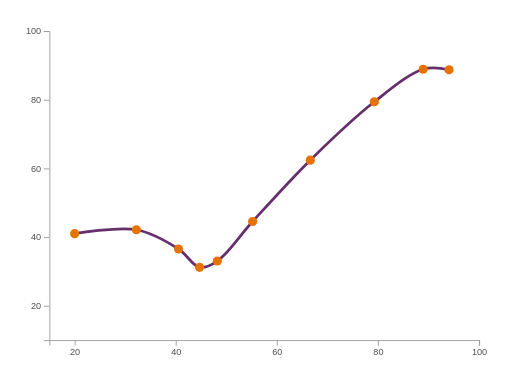
t = 0.00 s
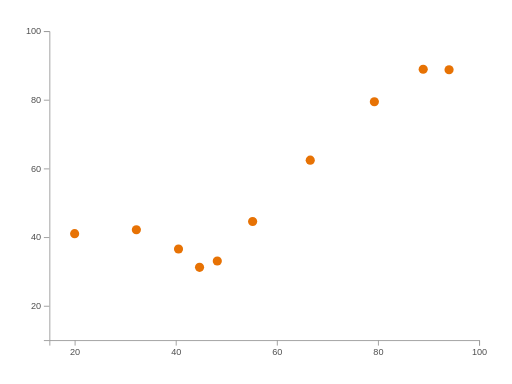
t = 0.10 s
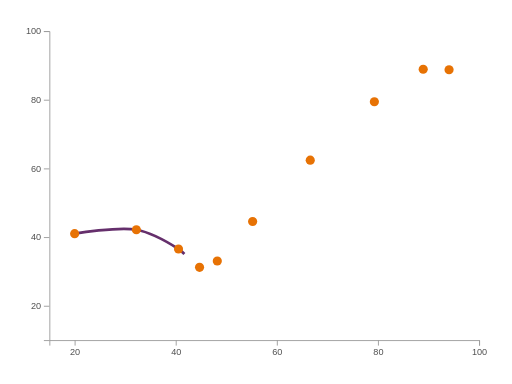
t = 0.35 s
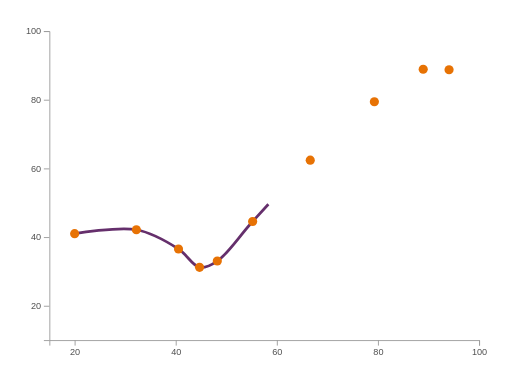
t = 0.60 s
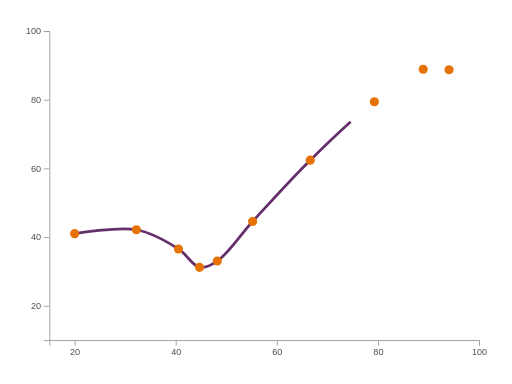
t = 0.85 s
t = 1.10 s: frame unchanged from t = 0.00 s, image omitted

The animated SVG that drew these frames (rendered in a browser with its animation timeline set to each time). Animation: 1 SMIL element (animate=1); one cycle of 1.10 s.

<?xml version="1.0" encoding="UTF-8"?>
<svg xmlns="http://www.w3.org/2000/svg" id="connected-scatter" data-pattern-id="d3-pattern-connected-scatter" role="img" viewBox="0 0 560 420" font-family="Open Sans, Arial, sans-serif" aria-labelledby="connected-scatter-title connected-scatter-desc"><title id="connected-scatter-title">Connected scatter</title><desc id="connected-scatter-desc">A D3 line through paired measures over time.</desc><g class="axis" transform="translate(0,372)" fill="none" font-size="10" font-family="sans-serif" text-anchor="middle"><path class="domain" stroke="#9c9c9c" d="M54.5,6V0.5H524.5V6"></path><g class="tick" opacity="1" transform="translate(82.1470588235294,0)"><line stroke="#9c9c9c" y2="6"></line><text fill="currentColor" y="9" dy="0.71em" style="fill: rgb(79, 79, 79);">20</text></g><g class="tick" opacity="1" transform="translate(192.73529411764707,0)"><line stroke="#9c9c9c" y2="6"></line><text fill="currentColor" y="9" dy="0.71em" style="fill: rgb(79, 79, 79);">40</text></g><g class="tick" opacity="1" transform="translate(303.32352941176475,0)"><line stroke="#9c9c9c" y2="6"></line><text fill="currentColor" y="9" dy="0.71em" style="fill: rgb(79, 79, 79);">60</text></g><g class="tick" opacity="1" transform="translate(413.9117647058823,0)"><line stroke="#9c9c9c" y2="6"></line><text fill="currentColor" y="9" dy="0.71em" style="fill: rgb(79, 79, 79);">80</text></g><g class="tick" opacity="1" transform="translate(524.5,0)"><line stroke="#9c9c9c" y2="6"></line><text fill="currentColor" y="9" dy="0.71em" style="fill: rgb(79, 79, 79);">100</text></g></g><g class="axis" transform="translate(54,0)" fill="none" font-size="10" font-family="sans-serif" text-anchor="end"><path class="domain" stroke="#9c9c9c" d="M-6,372.5H0.5V34.5H-6"></path><g class="tick" opacity="1" transform="translate(0,334.9444444444444)"><line stroke="#9c9c9c" x2="-6"></line><text fill="currentColor" x="-9" dy="0.32em" style="fill: rgb(79, 79, 79);">20</text></g><g class="tick" opacity="1" transform="translate(0,259.83333333333337)"><line stroke="#9c9c9c" x2="-6"></line><text fill="currentColor" x="-9" dy="0.32em" style="fill: rgb(79, 79, 79);">40</text></g><g class="tick" opacity="1" transform="translate(0,184.7222222222222)"><line stroke="#9c9c9c" x2="-6"></line><text fill="currentColor" x="-9" dy="0.32em" style="fill: rgb(79, 79, 79);">60</text></g><g class="tick" opacity="1" transform="translate(0,109.6111111111111)"><line stroke="#9c9c9c" x2="-6"></line><text fill="currentColor" x="-9" dy="0.32em" style="fill: rgb(79, 79, 79);">80</text></g><g class="tick" opacity="1" transform="translate(0,34.5)"><line stroke="#9c9c9c" x2="-6"></line><text fill="currentColor" x="-9" dy="0.32em" style="fill: rgb(79, 79, 79);">100</text></g></g><path d="M81.647,255.578C81.647,255.578,129.191,247.585,149.147,251.269C166.424,254.459,182.976,264.438,195.257,272.355C204.781,278.494,210.474,290.892,218.254,292.376C224.647,293.595,230.745,290.158,237.665,285.52C249.28,277.734,261.751,258.166,276.312,242.277C294.655,222.261,317.326,196.879,339.334,175.209C361.677,153.209,387.032,128.857,409.458,111.33C427.908,96.911,447.242,80.278,462.882,75.721C473.263,72.696,491.159,76.312,491.159,76.312" fill="none" stroke="#652f6c" stroke-width="3" stroke-dasharray="508.9740295410156 508.9740295410156" stroke-dashoffset="0"><animate attributeName="stroke-dashoffset" from="508.9740295410156" to="0" dur="1s" begin="0.1s" fill="freeze"></animate></path><g><circle cx="81.6470588235294" cy="255.57777777777778" r="5" fill="#e77204"></circle><circle cx="149.14655075645362" cy="251.2690012872281" r="5" fill="#e77204"></circle><circle cx="195.25704650635709" cy="272.3545668511708" r="5" fill="#e77204"></circle><circle cx="218.2544943404787" cy="292.37583570718954" r="5" fill="#e77204"></circle><circle cx="237.6648721885455" cy="285.5197571944225" r="5" fill="#e77204"></circle><circle cx="276.31209358284264" cy="242.27671890700458" r="5" fill="#e77204"></circle><circle cx="339.33380681450024" cy="175.20894997288298" r="5" fill="#e77204"></circle><circle cx="409.45786478810766" cy="111.33044143351745" r="5" fill="#e77204"></circle><circle cx="462.8822574066465" cy="75.72062177061883" r="5" fill="#e77204"></circle><circle cx="491.1585698860956" cy="76.31151212232854" r="5" fill="#e77204"></circle></g></svg>
